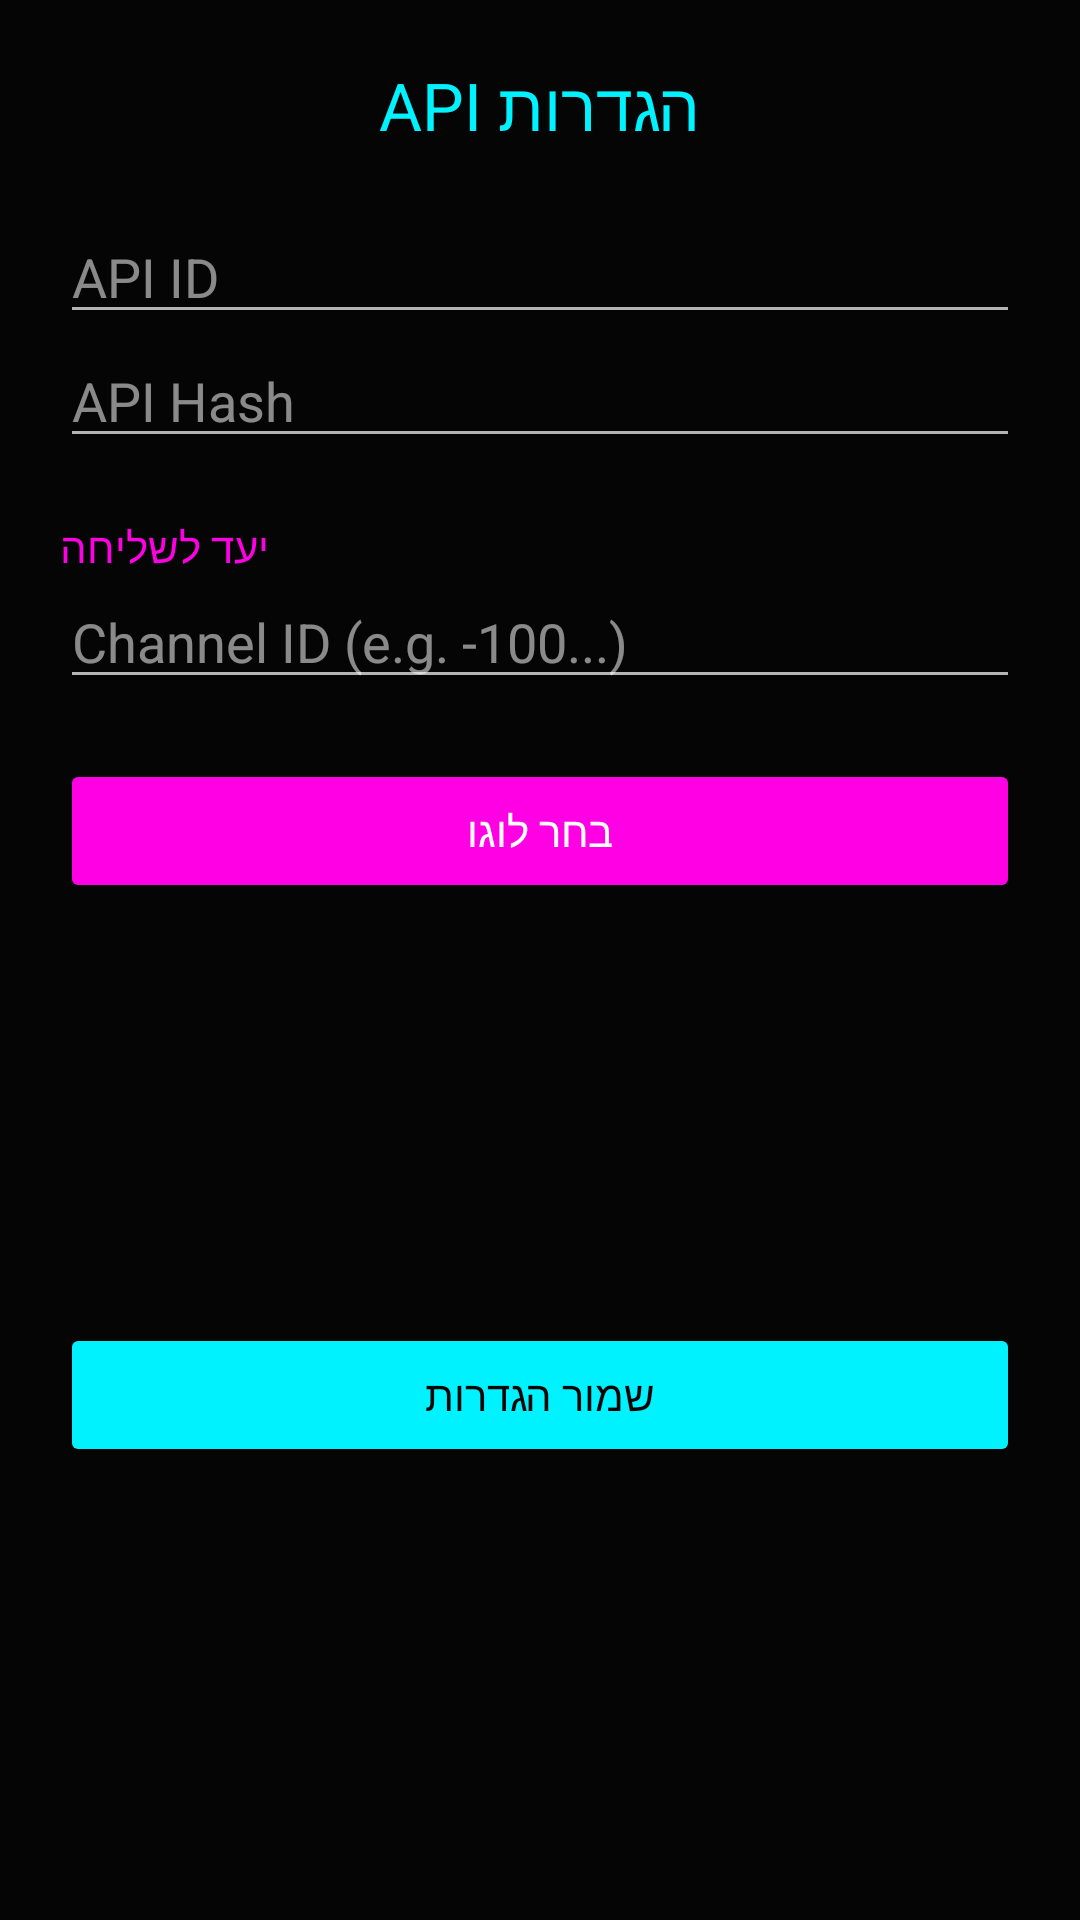

Android layout source for this screen:
<!-- AndroidManifest.xml: application theme Theme.Pasiflon -->
<!-- res/layout/activity_settings.xml -->
<LinearLayout xmlns:android="http://schemas.android.com/apk/res/android"
    android:layout_width="match_parent"
    android:layout_height="match_parent"
    android:orientation="vertical"
    android:background="#050505"
    android:padding="20dp">

    <TextView
        android:layout_width="wrap_content"
        android:layout_height="wrap_content"
        android:text="הגדרות API"
        android:textColor="#00F2FF"
        android:textSize="22sp"
        android:layout_gravity="center"
        android:layout_marginBottom="20dp" />

    <EditText
        android:id="@+id/edit_api_id"
        android:layout_width="match_parent"
        android:layout_height="wrap_content"
        android:hint="API ID"
        android:textColorHint="#88FFFFFF"
        android:textColor="#FFFFFF" />

    <EditText
        android:id="@+id/edit_api_hash"
        android:layout_width="match_parent"
        android:layout_height="wrap_content"
        android:hint="API Hash"
        android:textColorHint="#88FFFFFF"
        android:textColor="#FFFFFF" />

    <TextView
        android:layout_width="wrap_content"
        android:layout_height="wrap_content"
        android:text="יעד לשליחה"
        android:textColor="#FF00E5"
        android:layout_marginTop="20dp" />

    <EditText
        android:id="@+id/edit_chat_id"
        android:layout_width="match_parent"
        android:layout_height="wrap_content"
        android:hint="Channel ID (e.g. -100...)"
        android:textColorHint="#88FFFFFF"
        android:textColor="#FFFFFF"
        android:inputType="numberSigned" />

    <Button
        android:id="@+id/btn_pick_logo"
        android:layout_width="match_parent"
        android:layout_height="wrap_content"
        android:text="בחר לוגו"
        android:layout_marginTop="20dp"
        android:backgroundTint="#FF00E5" />

    <ImageView
        android:id="@+id/logo_preview"
        android:layout_width="100dp"
        android:layout_height="100dp"
        android:layout_gravity="center"
        android:layout_marginTop="10dp" />

    <Button
        android:id="@+id/btn_save"
        android:layout_width="match_parent"
        android:layout_height="wrap_content"
        android:text="שמור הגדרות"
        android:layout_marginTop="30dp"
        android:backgroundTint="#00F2FF"
        android:textColor="#050505" />
</LinearLayout>
<!-- resources referenced by this layout -->
<resources>
  <style name="Theme.Pasiflon" parent="Theme.AppCompat.NoActionBar">
          <item name="colorPrimary">#00F2FF</item>
          <item name="android:windowBackground">#050505</item>
      </style>
</resources>
